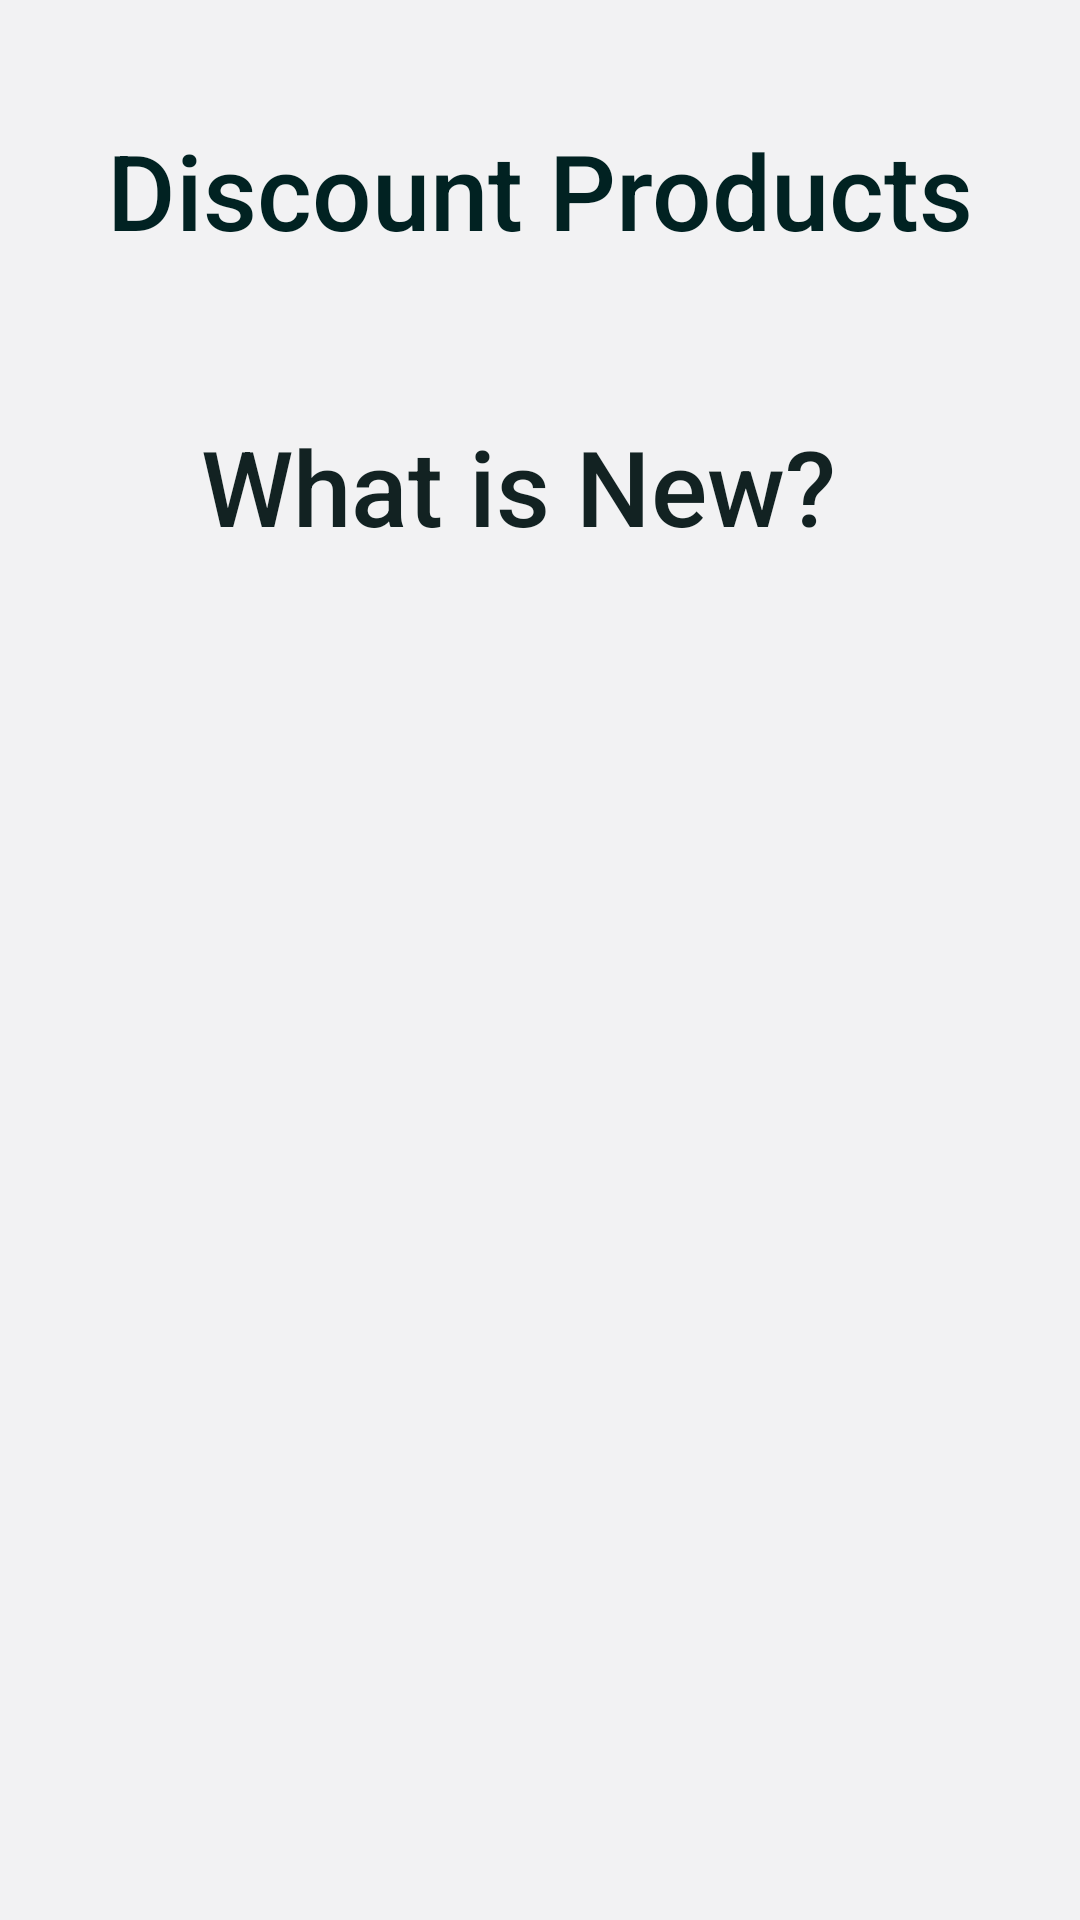

Reconstruct the res/layout file that produces this screen, plus the resources it refers to.
<!-- AndroidManifest.xml: application theme Theme.Quickup -->
<!-- res/layout/fragment_home.xml -->
<?xml version="1.0" encoding="utf-8"?>
<layout xmlns:android="http://schemas.android.com/apk/res/android"
    xmlns:app="http://schemas.android.com/apk/res-auto"
    xmlns:tools="http://schemas.android.com/tools">

    <androidx.constraintlayout.widget.ConstraintLayout
        android:layout_width="match_parent"
        android:layout_height="match_parent"
        app:layout_behavior="@string/appbar_scrolling_view_behavior"
        android:background="#F2F2F3">


        <TextView
            android:id="@+id/discountproducts"
            android:layout_width="wrap_content"
            android:layout_height="wrap_content"
            android:layout_marginTop="40dp"
            android:fontFamily="sans-serif-medium"
            android:text="@string/discountproducttext"
            android:textColor="#012222"
            android:textSize="35sp"
            app:layout_constraintEnd_toEndOf="parent"
            app:layout_constraintStart_toStartOf="parent"
            app:layout_constraintTop_toTopOf="parent" />


        <androidx.recyclerview.widget.RecyclerView
            android:id="@+id/DiscountRecycler"
            android:layout_width="wrap_content"
            android:layout_height="wrap_content"
            android:orientation="horizontal"
            app:layoutManager="androidx.recyclerview.widget.LinearLayoutManager"
            app:layout_constraintEnd_toEndOf="parent"
            app:layout_constraintHorizontal_bias="0.0"
            app:layout_constraintStart_toStartOf="parent"
            app:layout_constraintTop_toBottomOf="@+id/discountproducts" />

        <TextView
            android:id="@+id/textView2"
            android:layout_width="wrap_content"
            android:layout_height="wrap_content"
            android:layout_marginTop="52dp"
            android:fontFamily="sans-serif-medium"
            android:text="@string/what_is_new"
            android:textColor="#122222"
            android:textSize="35sp"
            app:layout_constraintEnd_toEndOf="parent"
            app:layout_constraintHorizontal_bias="0.452"
            app:layout_constraintStart_toStartOf="parent"
            app:layout_constraintTop_toBottomOf="@+id/DiscountRecycler" />


    </androidx.constraintlayout.widget.ConstraintLayout>


</layout>
<!-- resources referenced by this layout -->
<resources>
  <string name="discountproducttext">Discount Products</string>
  <string name="what_is_new">What is New?</string>
  <style name="Theme.Quickup" parent="Theme.MaterialComponents.DayNight.DarkActionBar">
          
          <item name="colorPrimary">@color/purple_500</item>
          <item name="colorPrimaryVariant">@color/purple_700</item>
          <item name="colorOnPrimary">@color/white</item>
          
          <item name="colorSecondary">@color/teal_200</item>
          <item name="colorSecondaryVariant">@color/teal_700</item>
          <item name="colorOnSecondary">@color/black</item>
          
          <item name="android:statusBarColor" tools:targetApi="l">?attr/colorPrimaryVariant</item>
          
  
      </style>
  <color name="purple_500">#3D0C51</color>
  <color name="purple_700">#8C6AD8</color>
  <color name="white">#DE97EB</color>
  <color name="teal_200">#FF03DAC5</color>
  <color name="teal_700">#FF018786</color>
  <color name="black">#FF000000</color>
</resources>
